Dataset: lung_images (GitHub, Kaumarya/lung-cancer-detection). Classes: adenocarcinoma, large cell carcinoma, normal, squamous cell carcinoma.

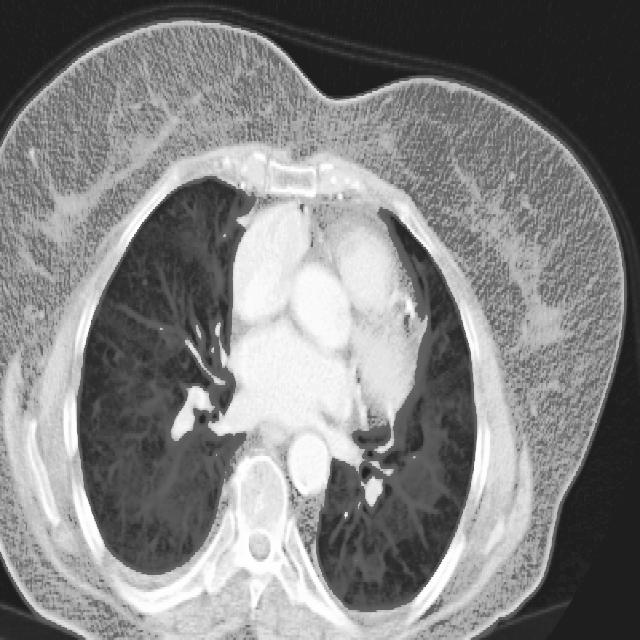
Label: squamous cell carcinoma

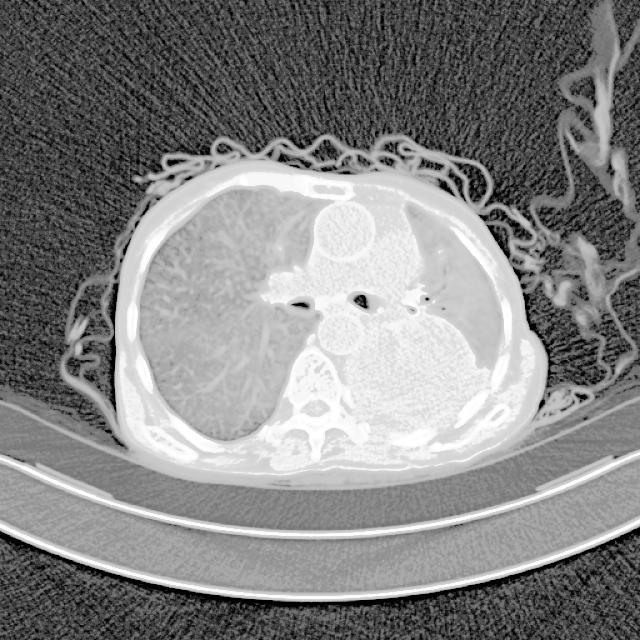
Label: adenocarcinoma

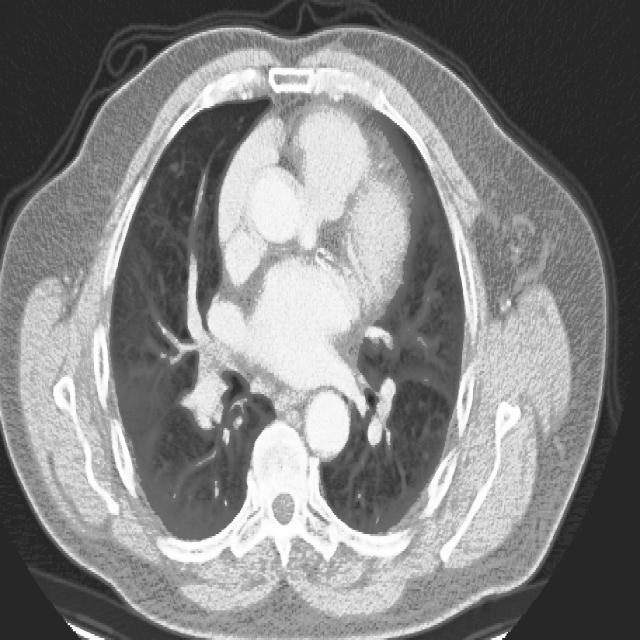
Label: squamous cell carcinoma

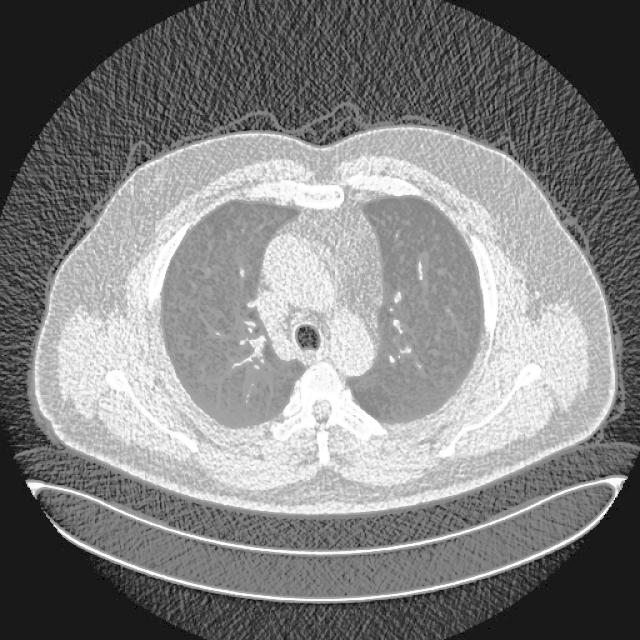
Label: normal

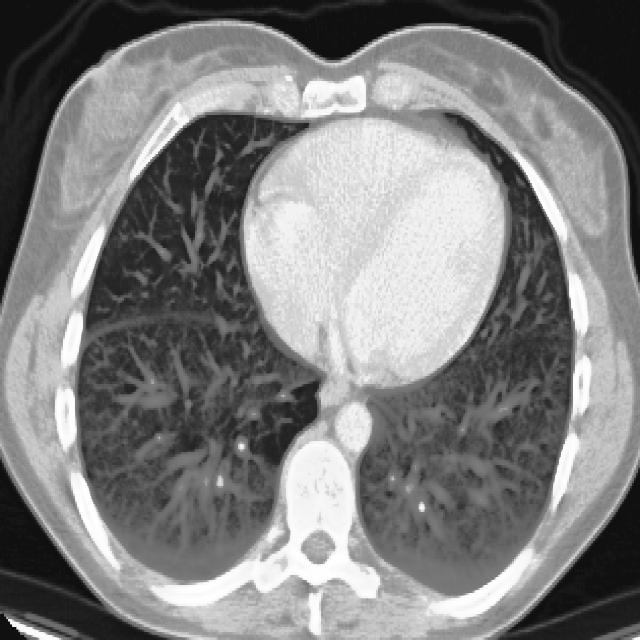
Label: adenocarcinoma

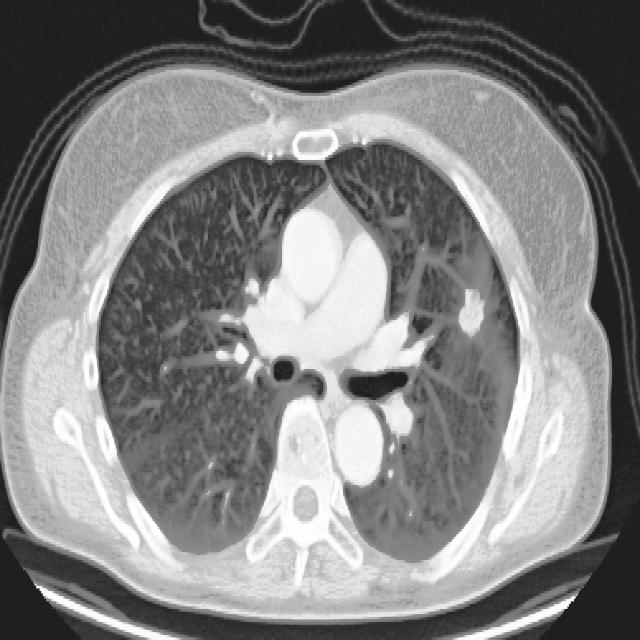
Label: large cell carcinoma
